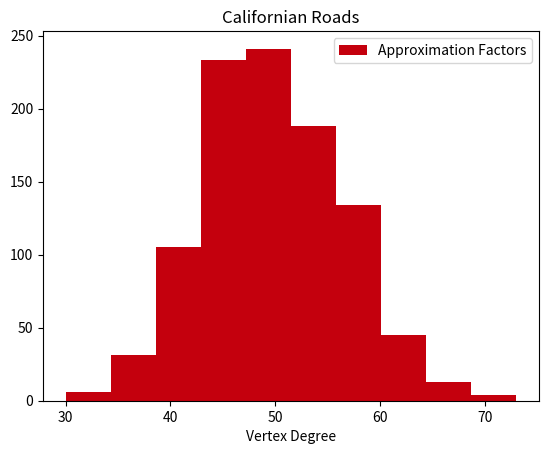

Python code for this plot:
import random
import math
import os
import numpy as np
import matplotlib.pyplot as plt
from tqdm import tqdm
from random import sample
from scipy.spatial import Delaunay

#Freedman–Diaconis
def get_number_of_bins(factors):
    
    q25, q75 = np.percentile(factors, [25, 75])
    bin_width = 2 *(q75 - q25) * len(factors) ** (-1/3)
    return round((max(factors) - min(factors)) / bin_width)
    

def generateId(last=''):
    
    if last == '':
        return 'A'
    
    if ord(last[-1]) < ord('Z'):
        return last[:-1] + chr(ord(last[-1])+1)
    
    return generateId(last[:-1]) + 'A'

def getDistance(src, dst):
    if len(src) == 3:
        return math.sqrt((src[0]-dst[0])**2 + (src[1]-dst[1])**2 + (src[2]-dst[2])**2)
    
    elif len(src) == 2:
        return math.sqrt((src[0]-dst[0])**2 + (src[1]-dst[1])**2)

def generateInput(num_nodes, size, seed=42, connectivity=0.5):
    
    f = open("input.txt", 'a')
    
    random.seed(seed)
    
    nodes = set()
    
    last = ''
    neighbors = dict()
    
    for n in tqdm(range(num_nodes)):
        
        x = random.randint(0, size)
        y = random.randint(0, size)
        z = random.randint(0, size)
        node_id = generateId(last)
        last = node_id
        
        node = (node_id, x, y, z)
        neighbors[node_id] = 0
        string = node[0]
        
        for dst in nodes:
            
            if random.random() <= connectivity:
                
                string += ' ' + dst[0] + ':' + str(round(getDistance(node[1:], dst[1:])))
                neighbors[node[0]] += 1
                neighbors[dst[0]] += 1
                
        nodes.add(node)
                
                
        f.write(string + '\n')
        
        
    return neighbors

def generateClusteredGraph(num_nodes, num_edges, size, seed=42):
    
    nodes = dict()
    node_coordinates = dict()
    
    random.seed(seed)

    last = ''
    
    for _ in tqdm(range(num_nodes)):
        
        x = random.randint(0, size)
        y = random.randint(0, size)
        z = random.randint(0, size)
        node_id = generateId(last)
        last = node_id
        
        node_coordinates[node_id] = (x, y, z)
        nodes[node_id] = set()
        
    unvisited = set(nodes)
    
    cur = sample(unvisited, 1)[0]
    unvisited.remove(cur)
    cur_edges = 0
    
    while len(unvisited) > 0:
        
        neighbor = sample(unvisited, 1)[0]
        unvisited.remove(neighbor)
        
        nodes[cur].add(neighbor)
        nodes[neighbor].add(cur)
        cur_edges += 1
        
        cur = neighbor
        
    choices = list(nodes)
    total_degree = sum([len(nodes[n]) for n in nodes])
    
    while cur_edges < num_edges:
        
        weights = [len(nodes[n])/total_degree for n in choices]
        
        u, v = np.random.choice(choices, 2, p=weights, replace=False)
        u, v = str(u), str(v)
        
        if u in nodes[v] or v in nodes[u]:
            continue
        
        nodes[u].add(v)
        nodes[v].add(u)
        cur_edges += 1
        total_degree += 2
        
    f = open("input.txt", "a")    
    
    for u in nodes:
        
        string = u
        
        for v in nodes[u]:
            string += ' ' + v + ':' + str(round(getDistance(node_coordinates[u], node_coordinates[v])))
            
        f.write(string + '\n')    
        
    return nodes

def generatePlanarGraph(num_nodes, size):
    
    node_coordinates = dict()
    nodes = dict()
    
    last = ''
    
    for n in range(num_nodes):
        
        x = random.randint(0, size)
        y = random.randint(0, size)
        
        node_coordinates[n] = (x, y)
        
    tri = Delaunay([node_coordinates[n] for n in node_coordinates])
    
    for t in tri.simplices:
        
        if int(t[0]) not in nodes:
            nodes[int(t[0])] = set()
        
        if int(t[1]) not in nodes:
            nodes[int(t[1])] = set()
        
        if int(t[2]) not in nodes:
            nodes[int(t[2])] = set()
        
        nodes[int(t[0])].add(int(t[1]))
        nodes[int(t[0])].add(int(t[2]))
        
        nodes[int(t[1])].add(int(t[0]))
        nodes[int(t[1])].add(int(t[2]))
        
        nodes[int(t[2])].add(int(t[0]))
        nodes[int(t[2])].add(int(t[1]))
        
        
    f = open("input.txt", "a")    
    
    for u in nodes:
        string = str(u)
        
        for v in nodes[u]:
            
            string += ' ' + str(v) + ':' + str(round(getDistance(node_coordinates[u], node_coordinates[v])))
            
        f.write(string + '\n')    
        
    return nodes

    

def generateLineGraph(num_nodes):
    
    f = open("input.txt", "a")
    
    last = ''
    
    node_id = generateId()
    
    f.write(node_id + '\n')
    
    for n in range(1, num_nodes):
        
        last = node_id
        
        node_id = generateId(node_id)
        f.write(node_id + ' '  + last + ":1\n")
   
def generateRoadGraph():
    
    edges = open("CAL_Edges.cedge").read().split('\n')
    
    f = open("input_roads.txt", "a")
    
    dists = dict()
    nodes = dict()
    for e in edges:
        
        _, n1, n2, d = e.split(' ')
        
        if n1 not in nodes:
            nodes[n1] = 0
        
        if n2 not in nodes:
            nodes[n2] = 0
            
        nodes[n1] += 1
        nodes[n2] += 1
        
        if n1 not in dists:
            dists[n1] = dict()
            
        dists[n1][n2] = d.replace('.', '')
        
    for n1 in dists:
        string = n1
        
        for n2 in dists[n1]:
            string += ' ' + n2 + ":" + dists[n1][n2]
            
        f.write(string + '\n')

    return nodes
        
        
if os.path.exists("input.txt"):
    os.remove("input.txt")

nodes = generateInput(1000, 1000, connectivity=0.05)


plt.hist([nodes[n] for n in nodes], label = 'Approximation Factors', color=(0.77, 0, 0.05))
mn, mx = plt.xlim()
plt.xlim(mn, mx)
plt.legend(loc = 'upper right')
plt.xlabel('Vertex Degree')
plt.title(f'Californian Roads')
plt.show()
